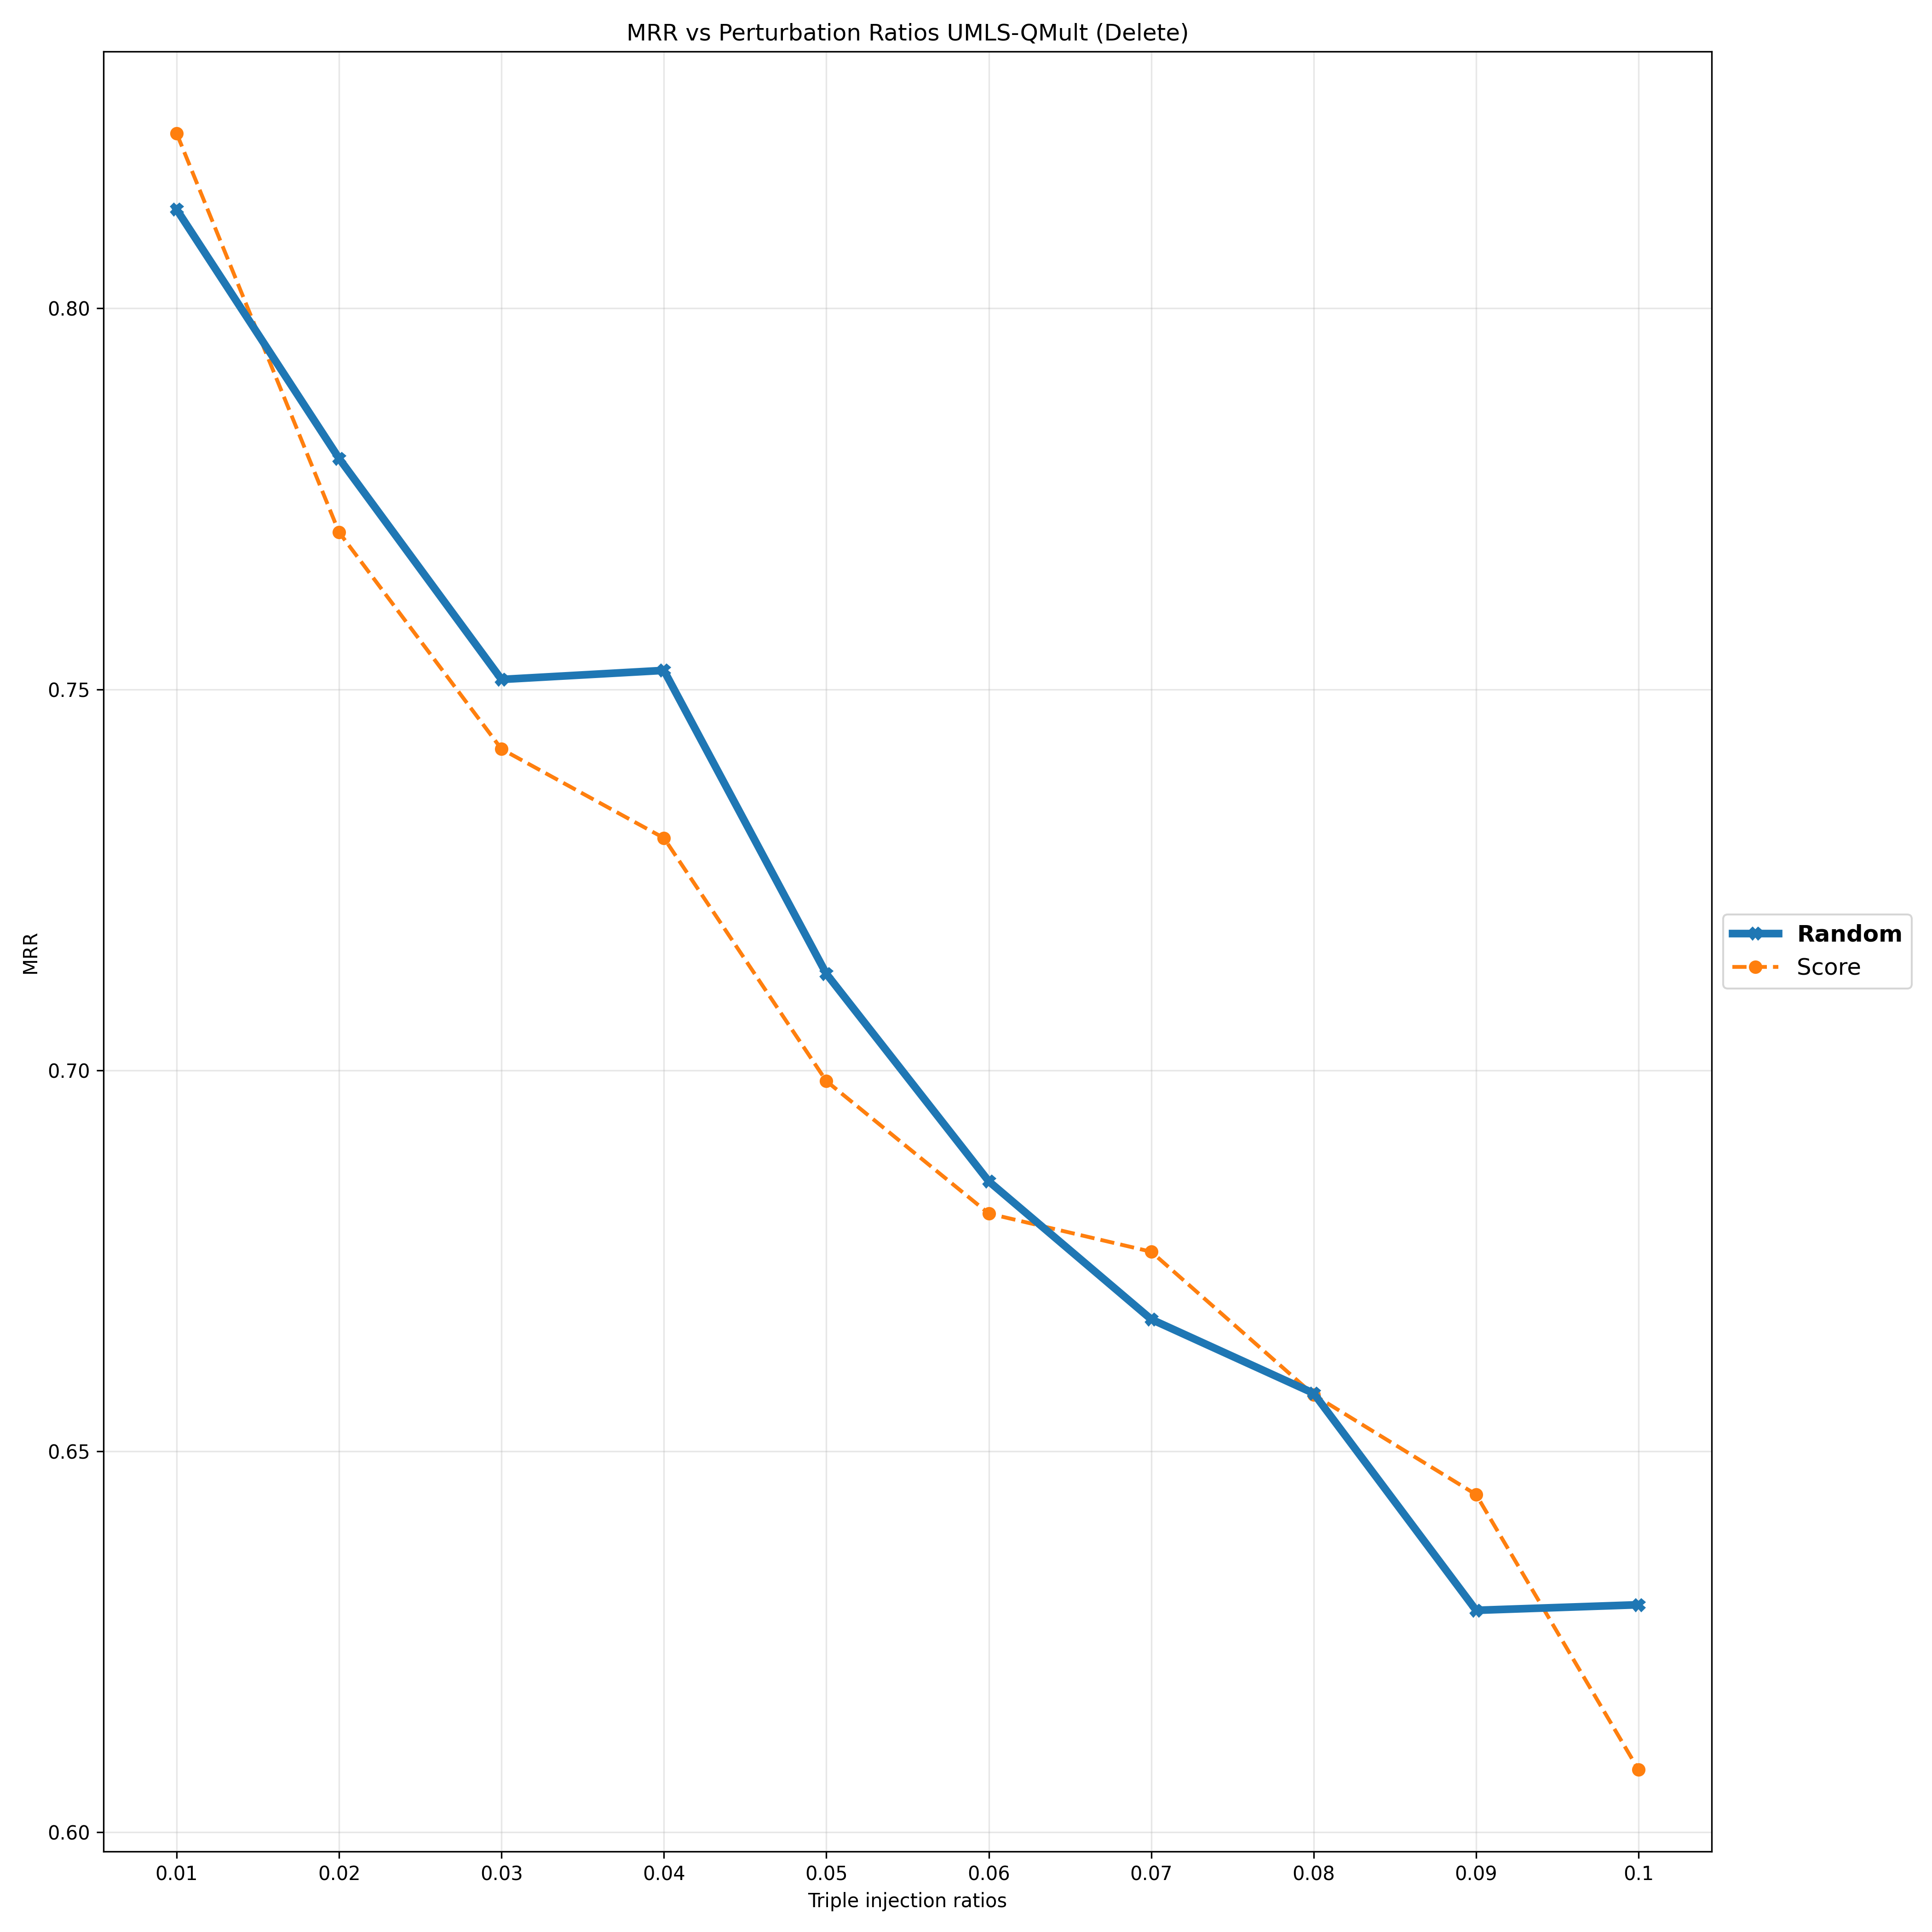

Source data for this figure (header and first rows):
Deletion Ratios, 0.01, 0.02, 0.03, 0.04, 0.05, 0.06, 0.07, 0.08, 0.09, 0.1
Random, 0.813, 0.7803, 0.7513, 0.7525, 0.7127, 0.6854, 0.6673, 0.6576, 0.6291, 0.6298
Score, 0.823, 0.7706, 0.7422, 0.7305, 0.6986, 0.6812, 0.6762, 0.6574, 0.6443, 0.6082
